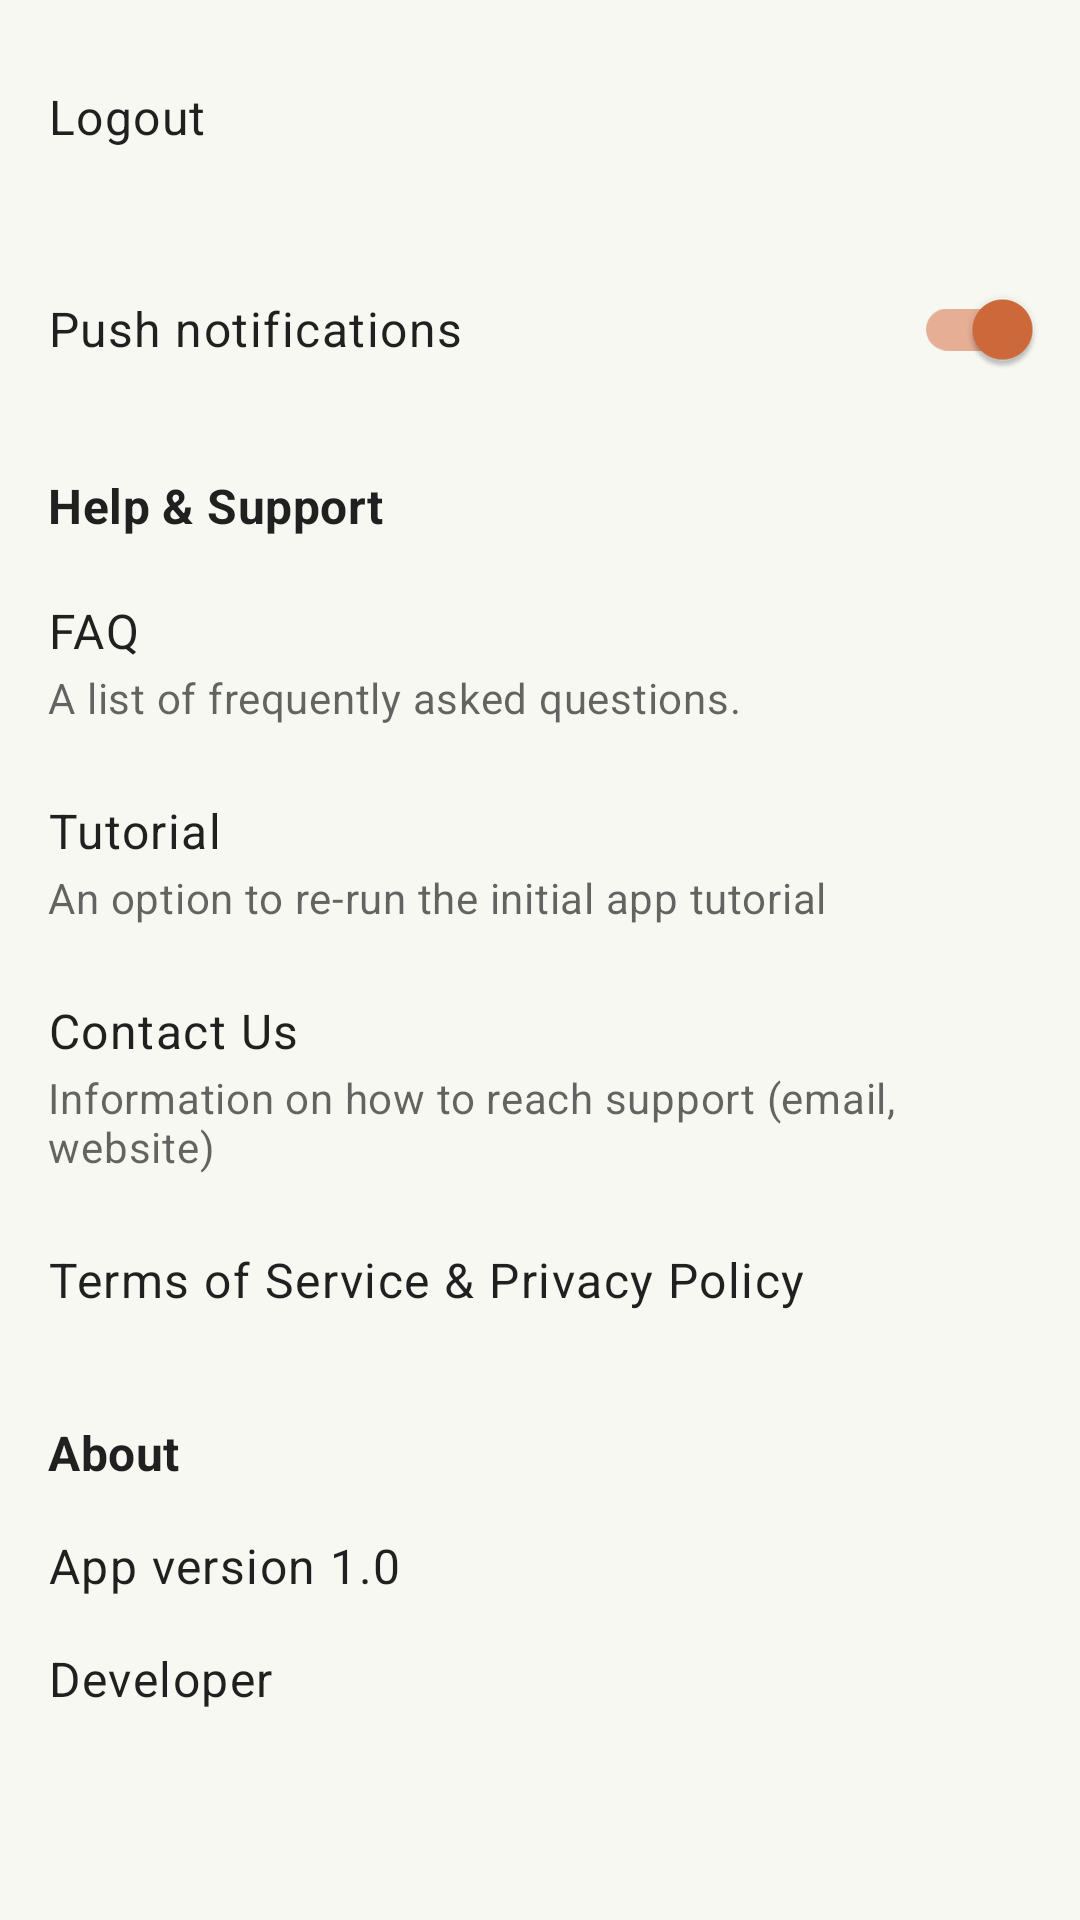

Write the Android layout XML for this screen, with the resource values it uses.
<!-- AndroidManifest.xml: application theme Theme.Museraya -->
<!-- res/layout/fragment_settings.xml -->
<?xml version="1.0" encoding="utf-8"?>
<ScrollView xmlns:android="http://schemas.android.com/apk/res/android"
    xmlns:app="http://schemas.android.com/apk/res-auto"
    xmlns:tools="http://schemas.android.com/tools"
    android:layout_width="match_parent"
    android:layout_height="match_parent"
    android:background="?android:colorBackground"
    tools:context=".SettingsFragment">

    <LinearLayout
        android:layout_width="match_parent"
        android:layout_height="wrap_content"
        android:orientation="vertical"
        android:paddingBottom="16dp"
        android:paddingTop="16dp"> 

        
        <androidx.constraintlayout.widget.ConstraintLayout
            android:id="@+id/row_logout"
            style="@style/SettingsItemContainer"
            android:clickable="true"
            android:focusable="true">
            

            <TextView
                android:id="@+id/logout_title"
                style="@style/SettingsItemText"
                android:layout_width="0dp"
                android:layout_height="wrap_content"
                android:text="Logout"
                app:layout_constraintBottom_toBottomOf="parent"
                app:layout_constraintEnd_toStartOf="@id/logout_arrow"
                app:layout_constraintStart_toStartOf="parent"
                app:layout_constraintTop_toTopOf="parent" />

            <ImageView
                android:id="@+id/logout_arrow"
                android:layout_width="wrap_content"
                android:layout_height="wrap_content"
                android:src="@drawable/ic_arrow_right"
            app:layout_constraintBottom_toBottomOf="parent"
            app:layout_constraintEnd_toEndOf="parent"
            app:layout_constraintTop_toTopOf="parent"
            tools:ignore="ContentDescription" />

        </androidx.constraintlayout.widget.ConstraintLayout>

        
        <com.google.android.material.switchmaterial.SwitchMaterial
            android:id="@+id/switch_push_notifications"
            style="@style/SettingsSwitch"
            android:layout_marginTop="24dp"
        android:text="Push notifications"
        android:checked="true" />

        
        <TextView
            style="@style/SettingsSectionHeader"
            android:text="Help &amp; Support" />


        <androidx.constraintlayout.widget.ConstraintLayout
            android:id="@+id/row_faq"
            style="@style/SettingsItemContainer">
            
            <TextView
                android:id="@+id/faq_title"
                style="@style/SettingsItemText"
                android:layout_width="0dp"
                android:text="FAQ"
                app:layout_constraintEnd_toEndOf="parent"
                app:layout_constraintStart_toStartOf="parent"
                app:layout_constraintTop_toTopOf="parent" />

            <TextView
                android:id="@+id/faq_subtitle"
                style="@style/SettingsItemSubtitle"
                android:layout_width="0dp"
                android:text="A list of frequently asked questions."
                app:layout_constraintEnd_toEndOf="parent"
                app:layout_constraintStart_toStartOf="parent"
                app:layout_constraintTop_toBottomOf="@id/faq_title" />

        </androidx.constraintlayout.widget.ConstraintLayout>

        
        <androidx.constraintlayout.widget.ConstraintLayout
            android:id="@+id/row_tutorial"
            style="@style/SettingsItemContainer">

            <LinearLayout
                android:layout_width="0dp"
                android:layout_height="wrap_content"
                android:orientation="vertical"
                app:layout_constraintBottom_toBottomOf="parent"
                app:layout_constraintEnd_toStartOf="@id/tutorial_arrow"
                app:layout_constraintStart_toStartOf="parent"
                app:layout_constraintTop_toTopOf="parent">

                <TextView
                    android:id="@+id/tutorial_title"
                    style="@style/SettingsItemText"
                    android:layout_width="match_parent"
                    android:text="Tutorial" />

                <TextView
                    android:id="@+id/tutorial_subtitle"
                    style="@style/SettingsItemSubtitle"
                    android:layout_width="match_parent"
                    android:text="An option to re-run the initial app tutorial" />

            </LinearLayout>

            <ImageView
                android:id="@+id/tutorial_arrow"
                android:layout_width="wrap_content"
                android:layout_height="wrap_content"
                android:src="@drawable/ic_arrow_right"
            app:layout_constraintBottom_toBottomOf="parent"
            app:layout_constraintEnd_toEndOf="parent"
            app:layout_constraintTop_toTopOf="parent"
            tools:ignore="ContentDescription" />

        </androidx.constraintlayout.widget.ConstraintLayout>


        
        <androidx.constraintlayout.widget.ConstraintLayout
            android:id="@+id/row_contact_us"
            style="@style/SettingsItemContainer">

            <LinearLayout
                android:layout_width="0dp"
                android:layout_height="wrap_content"
                android:orientation="vertical"
                app:layout_constraintBottom_toBottomOf="parent"
                app:layout_constraintEnd_toStartOf="@id/contact_us_arrow"
                app:layout_constraintStart_toStartOf="parent"
                app:layout_constraintTop_toTopOf="parent">

                <TextView
                    android:id="@+id/contact_us_title"
                    style="@style/SettingsItemText"
                    android:layout_width="match_parent"
                    android:text="Contact Us" />

                <TextView
                    android:id="@+id/contact_us_subtitle"
                    style="@style/SettingsItemSubtitle"
                    android:layout_width="match_parent"
                    android:text="Information on how to reach support (email, website)" />
            </LinearLayout>

            <ImageView
                android:id="@+id/contact_us_arrow"
                android:layout_width="wrap_content"
                android:layout_height="wrap_content"
                android:src="@drawable/ic_arrow_right"
            app:layout_constraintBottom_toBottomOf="parent"
            app:layout_constraintEnd_toEndOf="parent"
            app:layout_constraintTop_toTopOf="parent"
            tools:ignore="ContentDescription" />

        </androidx.constraintlayout.widget.ConstraintLayout>


        
        <TextView
            android:id="@+id/row_terms_privacy"
            style="@style/SettingsItemContainer"
            android:layout_width="match_parent"
            android:text="Terms of Service &amp; Privacy Policy"
            android:textAppearance="@style/TextAppearance.MaterialComponents.Body1"
            android:textColor="?android:attr/textColorPrimary"
            android:textSize="16sp"
            android:gravity="center_vertical" />


        
        <TextView
            style="@style/SettingsSectionHeader"
            android:text="About" />


        
        <TextView
            android:id="@+id/text_app_version"
            style="@style/SettingsAboutItem"
            android:text="App version 1.0" />


        
        <TextView
            android:id="@+id/text_developer"
            style="@style/SettingsAboutItem"
            android:text="Developer"
            tools:text="Developer Name/Info Here" />

    </LinearLayout>
</ScrollView>
<!-- resources referenced by this layout -->
<resources>
  <style name="SettingsAboutItem">
          <item name="android:layout_width">match_parent</item>
          <item name="android:layout_height">wrap_content</item>
          <item name="android:paddingStart">16dp</item>
          <item name="android:paddingEnd">16dp</item>
          <item name="android:paddingTop">8dp</item>  
          <item name="android:paddingBottom">8dp</item>
          <item name="android:textAppearance">@style/TextAppearance.MaterialComponents.Body1</item>
          <item name="android:textColor">?android:attr/textColorPrimary</item>
          <item name="android:textSize">16sp</item>
      </style>
  <style name="SettingsItemContainer">
          <item name="android:layout_width">match_parent</item>
          <item name="android:layout_height">wrap_content</item>
          <item name="android:paddingStart">16dp</item>
          <item name="android:paddingEnd">16dp</item>
          <item name="android:paddingTop">12dp</item>
          <item name="android:paddingBottom">12dp</item>
          <item name="android:background">?attr/selectableItemBackground</item>
          <item name="android:clickable">true</item>
          <item name="android:focusable">true</item>
      </style>
  <style name="SettingsItemSubtitle">
          <item name="android:layout_width">0dp</item> 
          <item name="android:layout_height">wrap_content</item>
          <item name="android:textAppearance">@style/TextAppearance.MaterialComponents.Body2</item>
          <item name="android:textColor">?android:attr/textColorSecondary</item> 
          <item name="android:textSize">14sp</item>
          <item name="android:layout_marginTop">2dp</item>
      </style>
  <style name="SettingsItemText">
          <item name="android:layout_width">0dp</item> 
          <item name="android:layout_height">wrap_content</item>
          <item name="android:textAppearance">@style/TextAppearance.MaterialComponents.Body1</item>
          <item name="android:textColor">?android:attr/textColorPrimary</item>
          <item name="android:textSize">16sp</item> 
      </style>
  <style name="SettingsSectionHeader">
          <item name="android:layout_width">wrap_content</item>
          <item name="android:layout_height">wrap_content</item>
          <item name="android:layout_marginStart">16dp</item>
          <item name="android:layout_marginTop">24dp</item> 
          <item name="android:layout_marginBottom">8dp</item>
          <item name="android:textAppearance">@style/TextAppearance.MaterialComponents.Subtitle1</item> 
          <item name="android:textStyle">bold</item>
          <item name="android:textColor">?android:attr/textColorPrimary</item> 
      </style>
  <style name="SettingsSwitch" parent="Widget.MaterialComponents.CompoundButton.Switch">
          <item name="android:layout_width">match_parent</item>
          <item name="android:layout_height">wrap_content</item>
          <item name="android:paddingStart">16dp</item>
          <item name="android:paddingEnd">16dp</item>
          <item name="android:paddingTop">12dp</item>
          <item name="android:paddingBottom">12dp</item>
          <item name="android:textAppearance">@style/TextAppearance.MaterialComponents.Body1</item>
          <item name="android:textColor">?android:attr/textColorPrimary</item>
          <item name="android:textSize">16sp</item>
      </style>
  <color name="colorPrimary">#393534</color>
  <color name="dark_blue">#303F9F</color>
  <color name="white">#FFFFFFFF</color>
  <color name="orange">#D16A3B</color>
  <color name="dark_orange">#FF8C00</color>
  <color name="black">#FF000000</color>
  <color name="screenBackground">#F8F8F3</color>
</resources>
